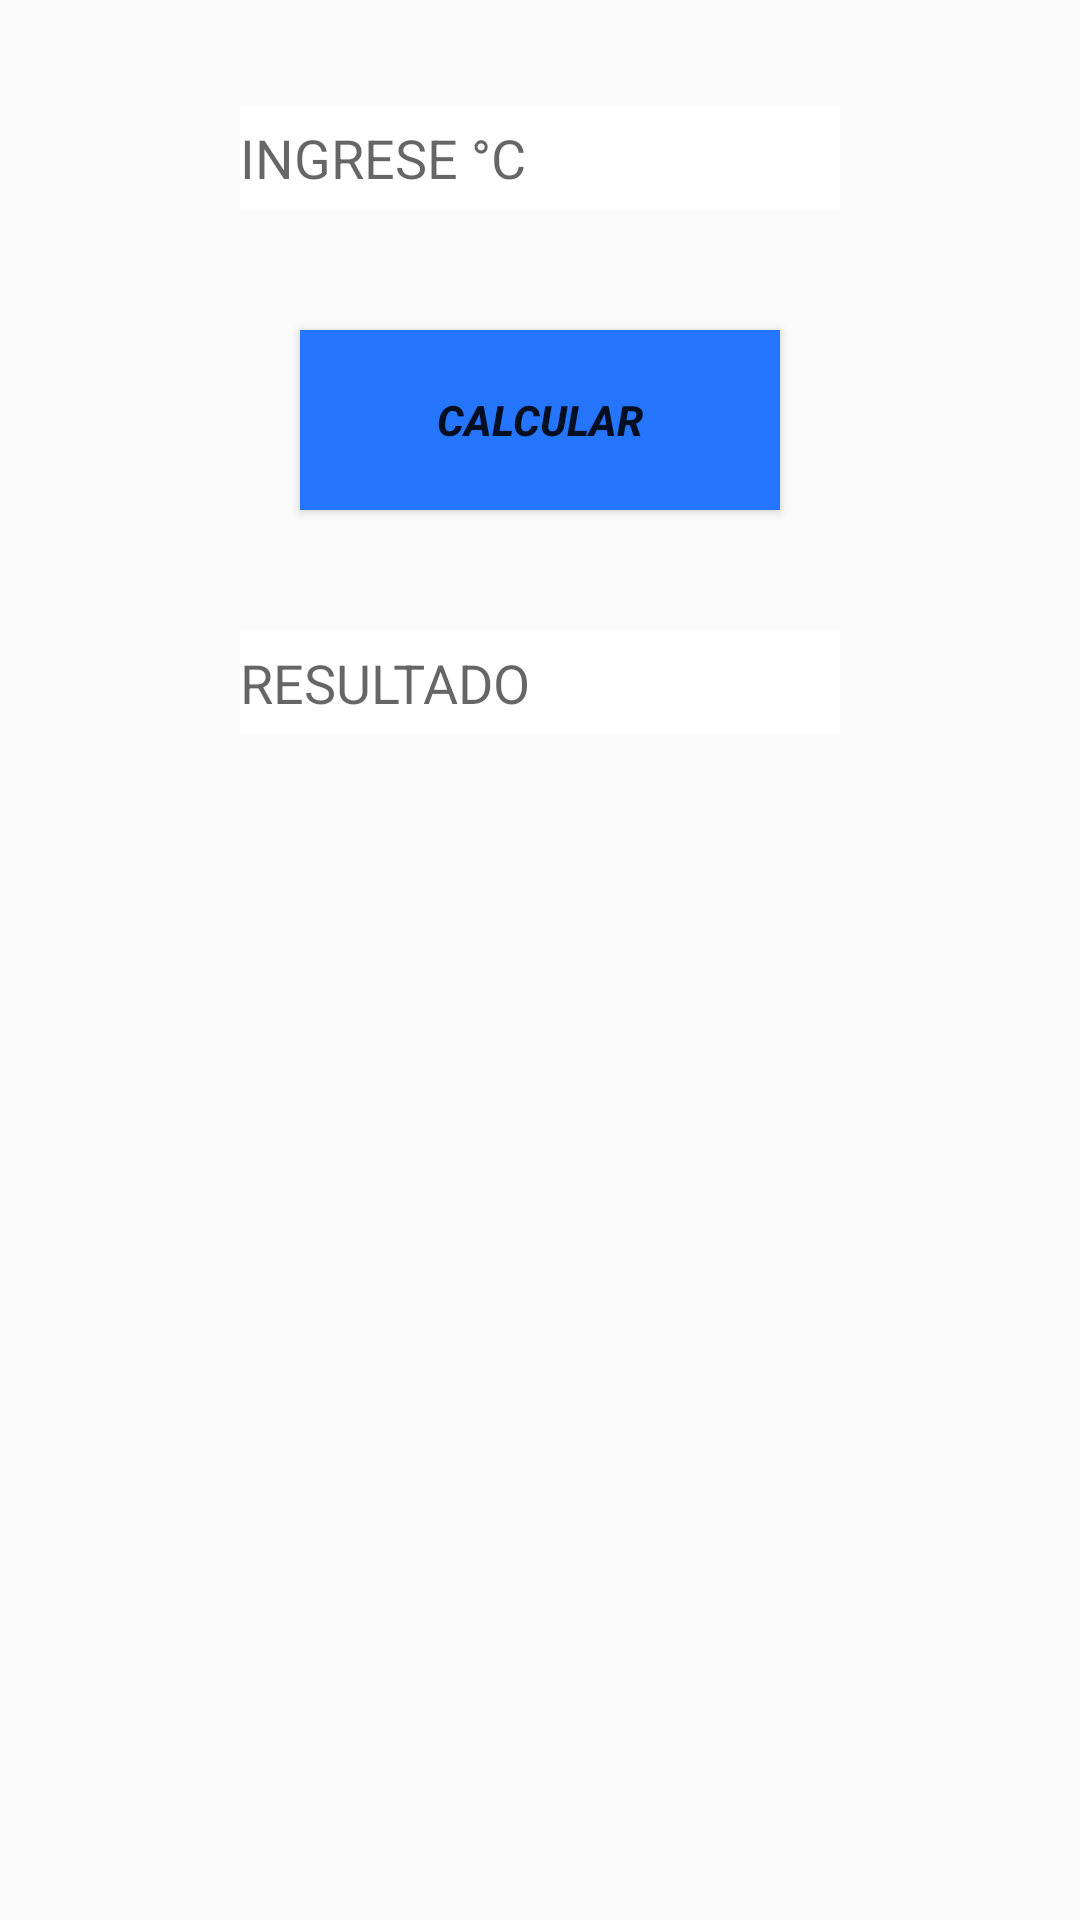

Produce the Android XML layout that renders to this screen, including the resource entries it uses.
<!-- AndroidManifest.xml: application theme AppTheme -->
<!-- res/layout/activity_caf.xml -->
<LinearLayout xmlns:android="http://schemas.android.com/apk/res/android"
    xmlns:tools="http://schemas.android.com/tools" android:layout_width="match_parent"
    android:layout_height="match_parent" android:paddingLeft="@dimen/activity_horizontal_margin"
    android:paddingRight="@dimen/activity_horizontal_margin"
    android:paddingTop="@dimen/activity_vertical_margin"
    android:paddingBottom="@dimen/activity_vertical_margin"
    tools:context="com.example.abel.spinner.caf"
    android:orientation="vertical">

    <LinearLayout
        android:layout_width="match_parent"
        android:layout_height="wrap_content"
        android:orientation="vertical"
        android:layout_gravity="center_horizontal"
        android:layout_marginTop="30dp">

        <EditText
            android:id="@+id/valor1"
            android:layout_gravity="center_horizontal"
            android:layout_marginTop="5dp"
            android:layout_marginBottom="10dp"
            android:layout_width="200dp"
            android:layout_height="35dp"
            android:background="@android:color/white"
            android:textColor="@android:color/black"
            android:inputType="numberDecimal"
            android:hint="@string/gradosc"/>

        <Button
            android:layout_width="160dp"
            android:layout_height="60dp"
            android:layout_gravity="center_horizontal"
            android:layout_marginTop="30dp"
            android:id="@+id/Boton3"
            android:text="@string/Boton3"
            android:paddingLeft="10dp"
            android:paddingRight="10dp"
            android:textStyle="bold|italic"
            android:background="#ff2575ff" />

        <EditText
            android:id="@+id/valor3"
            android:layout_gravity="center_horizontal"
            android:layout_marginTop="40dp"
            android:layout_marginBottom="10dp"
            android:layout_width="200dp"
            android:layout_height="35dp"
            android:background="@android:color/white"
            android:textColor="@android:color/black"
            android:inputType="numberDecimal"
            android:hint="@string/Resultado"
            android:enabled="false"/>

    </LinearLayout>

</LinearLayout>
<!-- resources referenced by this layout -->
<resources>
  <string name="Boton3">CALCULAR</string>
  <string name="Resultado">RESULTADO</string>
  <string name="gradosc">INGRESE °C</string>
  <style name="AppTheme" parent="@style/Theme.AppCompat.Light">
          
          <item name="actionBarStyle">@style/Action_Bar</item>
          <item name="android:itemTextAppearance">@style/itemTextStyle.dm</item>
          <item name="dropDownListViewStyle">@style/dropDownListView.dm</item>
  
      </style>
  <style name="Action_Bar" parent="@style/Widget.AppCompat.ActionBar.Solid">
          <item name="background">@android:color/holo_blue_dark</item>
      </style>
  <style name="itemTextStyle.dm" parent="@android:style/TextAppearance.Widget.IconMenu.Item">
          <item name="android:textColor">@android:color/black</item>
      </style>
  <style name="dropDownListView.dm" parent="@android:style/Widget.Holo.Light.ListView.DropDown">
          <item name="android:listSelector">@android:color/holo_blue_dark</item>
      </style>
</resources>
